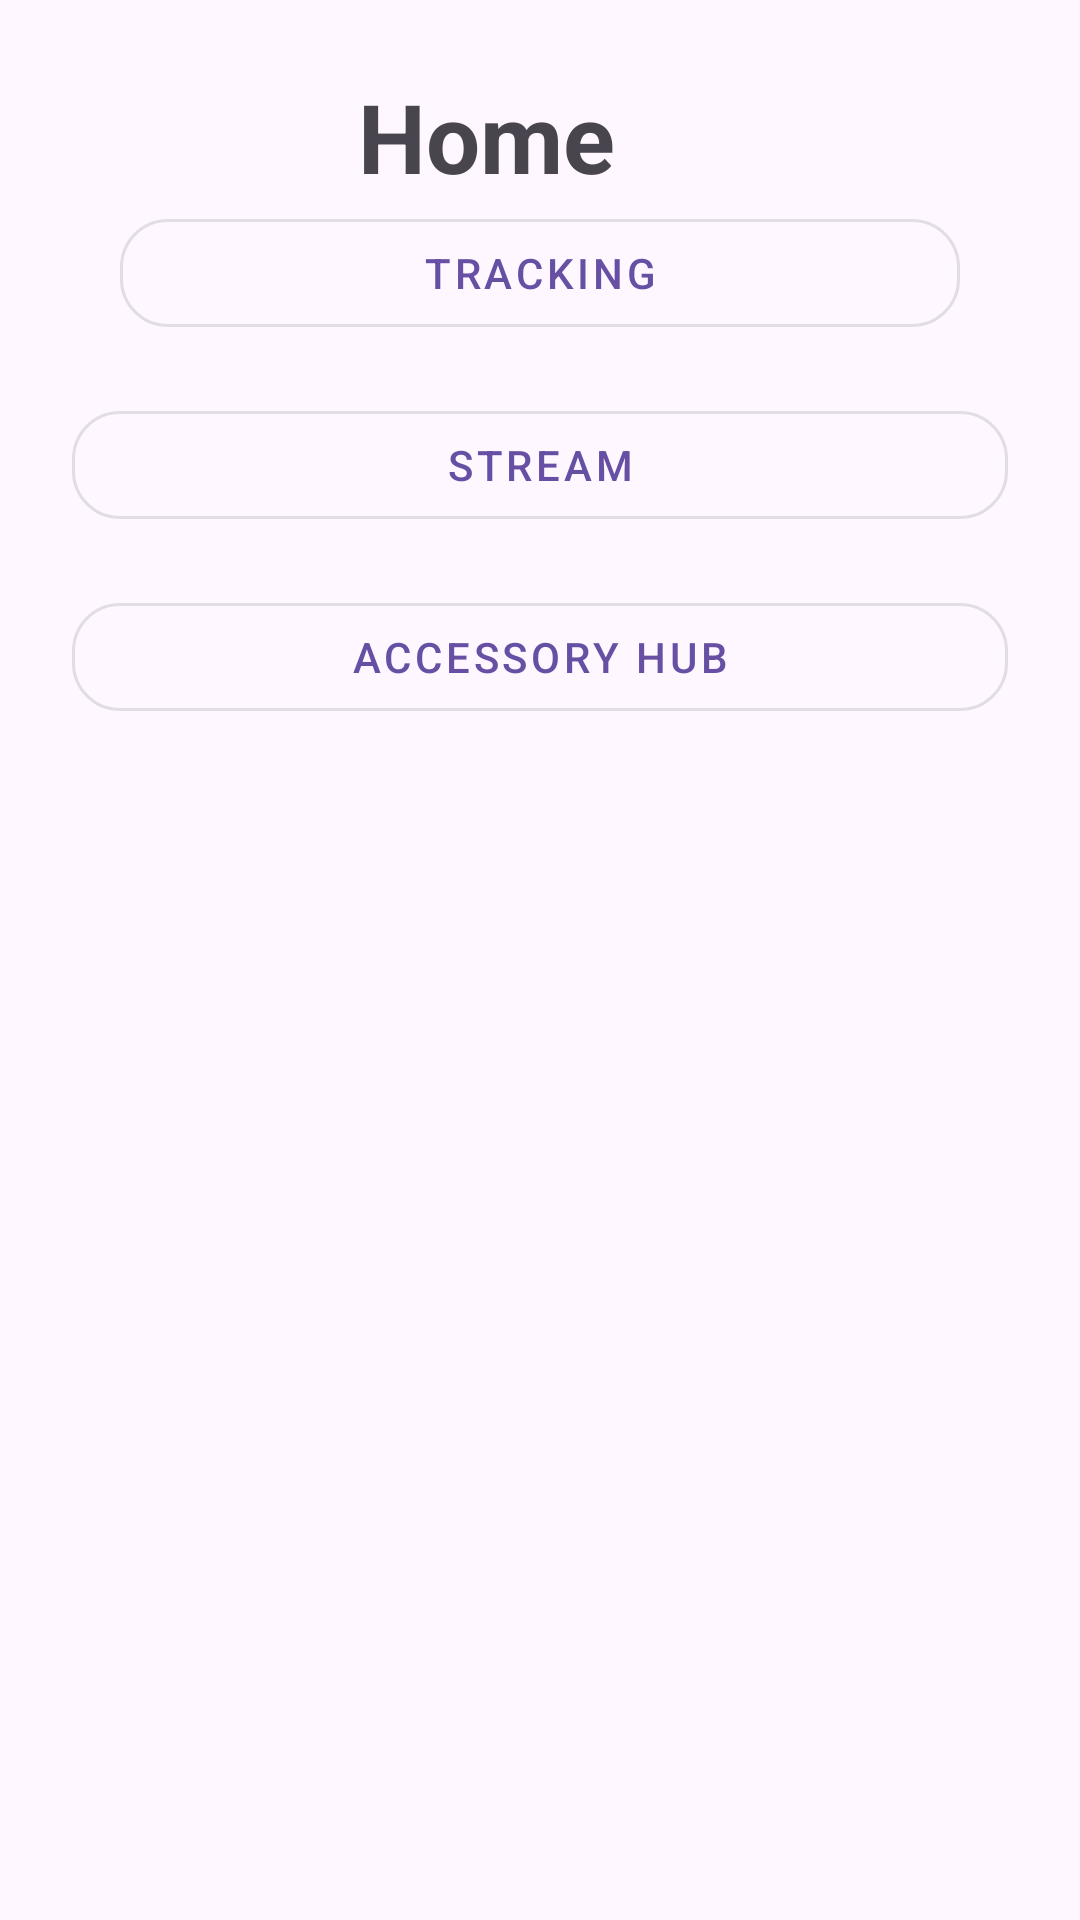

This screen was rendered from an Android layout file. Write that file and the resources it references.
<!-- AndroidManifest.xml: application theme Theme.ZhiyunCrane2SSuite -->
<!-- res/layout/activity_main.xml -->
<?xml version="1.0" encoding="utf-8"?>
<androidx.constraintlayout.widget.ConstraintLayout
    xmlns:android="http://schemas.android.com/apk/res/android"
    xmlns:app="http://schemas.android.com/apk/res-auto"
    android:id="@+id/main_root"
    android:layout_width="match_parent"
    android:layout_height="match_parent"
    android:padding="24dp"
    android:background="?android:colorBackground">

    <TextView
        android:id="@+id/title"
        android:layout_width="wrap_content"
        android:layout_height="wrap_content"
        android:text="Home"
        android:textSize="32sp"
        android:textStyle="bold"
        app:layout_constraintTop_toTopOf="parent"
        app:layout_constraintStart_toStartOf="parent"
        app:layout_constraintEnd_toStartOf="@+id/btn_settings"
        app:layout_constraintBottom_toTopOf="@+id/btn_tracking"
        app:layout_goneMarginBottom="24dp"/>

    <ImageButton
        android:id="@+id/btn_settings"
        android:layout_width="36dp"
        android:layout_height="36dp"
        android:background="?attr/selectableItemBackgroundBorderless"
        android:contentDescription="@string/settings"
        android:src="@drawable/ic_settings_24"
        app:tint="?attr/colorOnBackground"
        app:layout_constraintTop_toTopOf="parent"
        app:layout_constraintEnd_toEndOf="parent"/>

    <com.google.android.material.button.MaterialButton
        android:id="@+id/btn_tracking"
        style="@style/Widget.MaterialComponents.Button.OutlinedButton"
        android:layout_width="0dp"
        android:layout_height="wrap_content"
        android:text="Tracking"
        android:insetLeft="16dp"
        android:insetRight="16dp"
        app:cornerRadius="16dp"
        app:layout_constraintTop_toBottomOf="@id/title"
        app:layout_constraintStart_toStartOf="parent"
        app:layout_constraintEnd_toEndOf="parent"
        app:layout_constraintHorizontal_bias="0.5"
        app:layout_constraintWidth_percent="1"/>

    <com.google.android.material.button.MaterialButton
        android:id="@+id/btn_stream"
        style="@style/Widget.MaterialComponents.Button.OutlinedButton"
        android:layout_width="0dp"
        android:layout_height="wrap_content"
        android:text="Stream"
        app:cornerRadius="16dp"
        app:layout_constraintTop_toBottomOf="@id/btn_tracking"
        app:layout_constraintStart_toStartOf="parent"
        app:layout_constraintEnd_toEndOf="parent"
        app:layout_constraintWidth_percent="1"
        android:layout_marginTop="16dp"/>

    <com.google.android.material.button.MaterialButton
        android:id="@+id/btn_accessory_hub"
        style="@style/Widget.MaterialComponents.Button.OutlinedButton"
        android:layout_width="0dp"
        android:layout_height="wrap_content"
        android:text="Accessory Hub"
        app:cornerRadius="16dp"
        app:layout_constraintTop_toBottomOf="@id/btn_stream"
        app:layout_constraintStart_toStartOf="parent"
        app:layout_constraintEnd_toEndOf="parent"
        app:layout_constraintWidth_percent="1"
        android:layout_marginTop="16dp"/>

</androidx.constraintlayout.widget.ConstraintLayout>
<!-- resources referenced by this layout -->
<resources>
  <string name="settings">Settings</string>
  <style name="Theme.ZhiyunCrane2SSuite" parent="Base.Theme.ZhiyunCrane2SSuite" />
  <style name="Base.Theme.ZhiyunCrane2SSuite" parent="Theme.Material3.DayNight.NoActionBar">
          
          
      </style>
</resources>
